3-way image classification set "dataset_split" from GitHub (dilaracakmakk/Image-Classification-with-CNN_); label vocabulary: dress, pants, t-shirt.

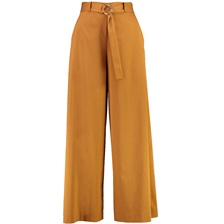
Label: pants

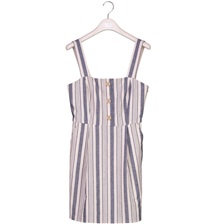
Label: dress

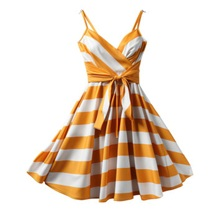
Label: dress

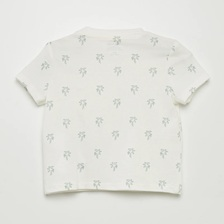
Label: t-shirt

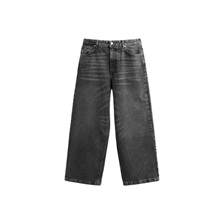
Label: pants

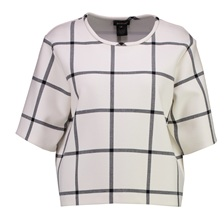
Label: t-shirt
